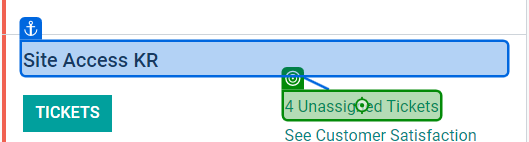
Workflow: Main

Step 1: click on '4 Unassigned Tickets'

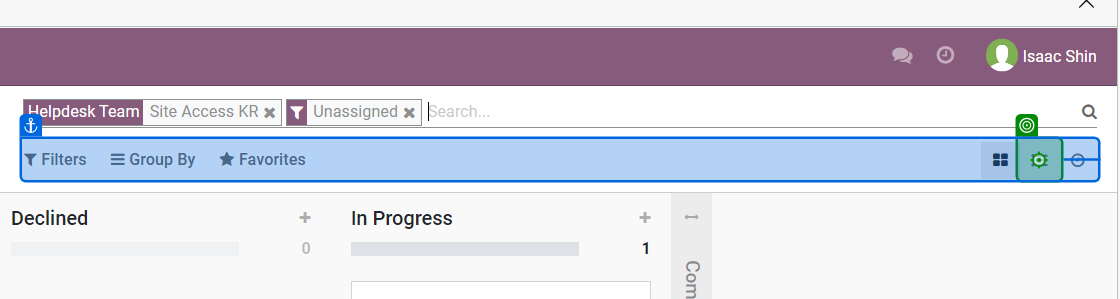
Step 2: click

Step 3: type "[string.Format("BMW{0}", "[k(enter)]".ToString)]" into 'FiltersGroup ByFavorite…' (no picture)

Step 4: get-text (no picture)

Step 5: click on 'Helpdesk Overview' (no picture)

Step 6: click on '3 Unassigned Tickets' (no picture)

Step 7: click (no picture)

Step 8: type "[string.Format("BMW{0}", "[k(enter)]".ToString)]" into 'FiltersGroup ByFavorite…' (no picture)

Step 9: get-text (no picture)

Step 10: click on 'Helpdesk Overview' (no picture)

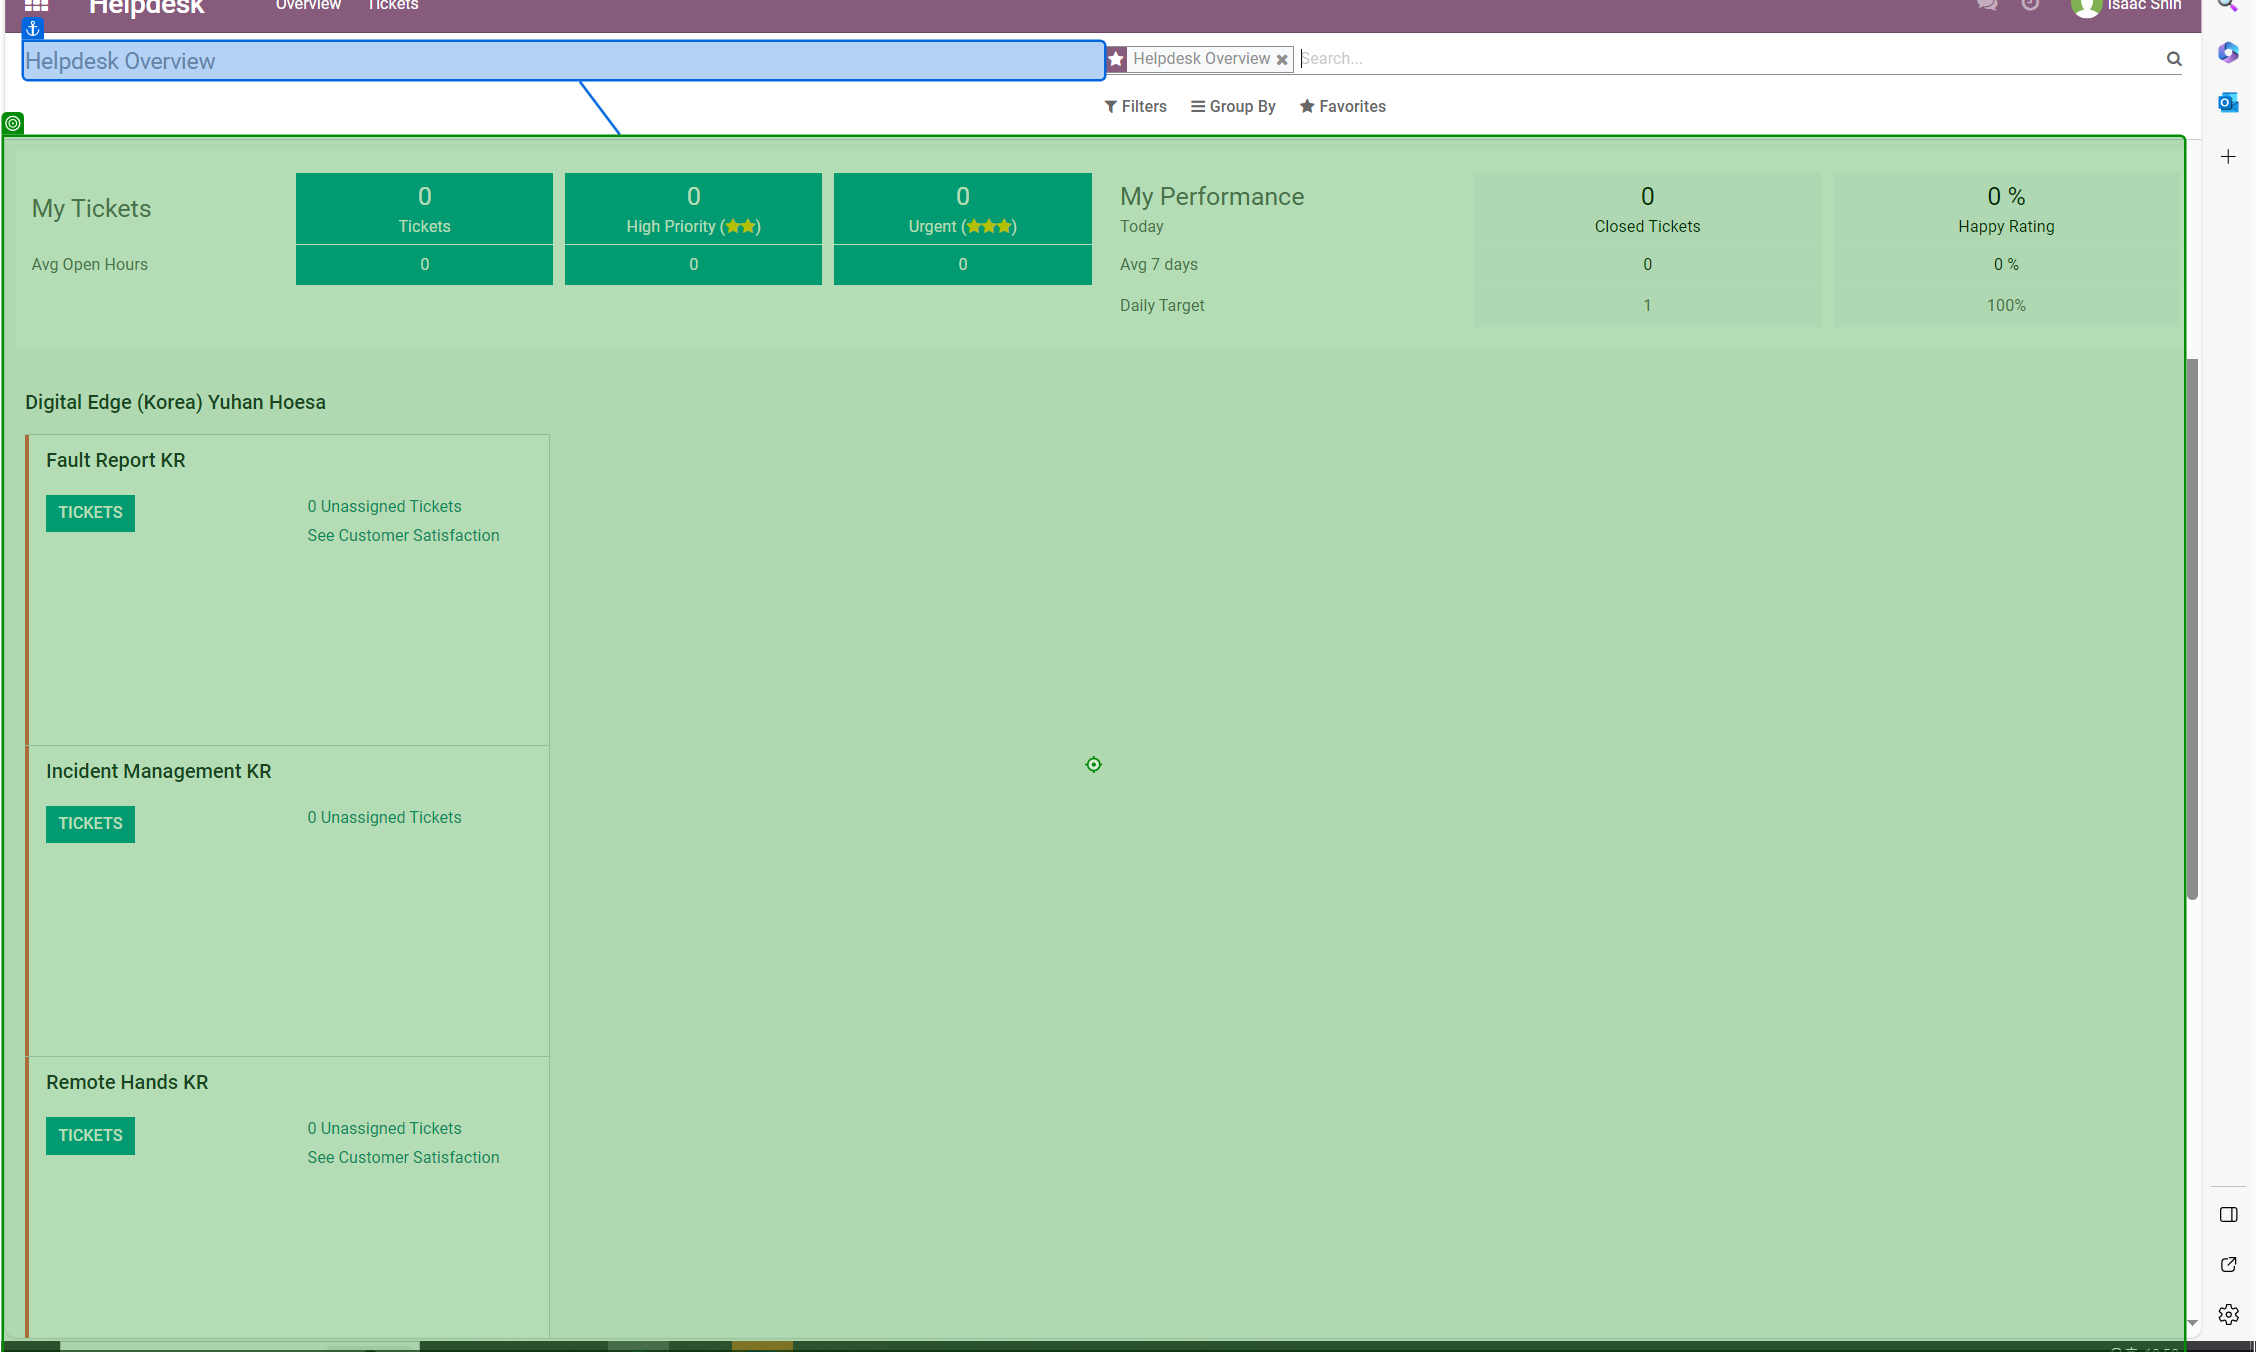
Step 11: Mouse Scroll 'Helpdesk Overview'

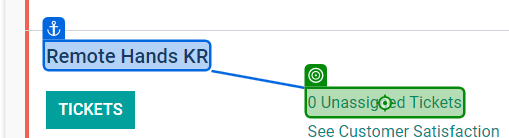
Step 12: click on '0 Unassigned Tickets'

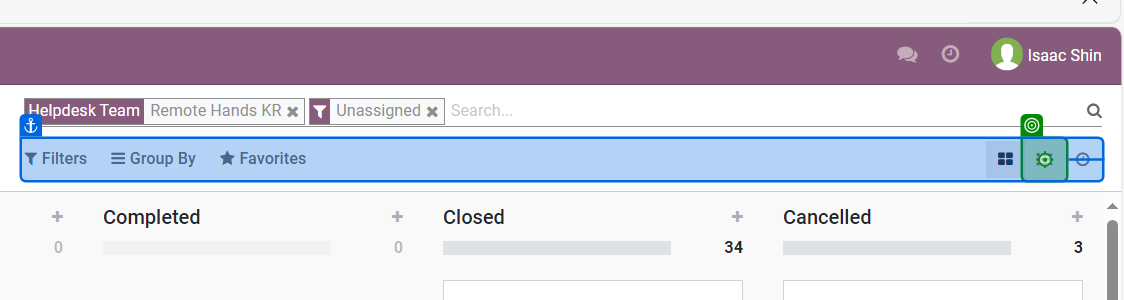
Step 13: click

Step 14: type "[string.Format("BMW{0}", "[k(enter)]".ToString)]" into 'FiltersGroup ByFavorite…' (no picture)

Step 15: get-text (no picture)

Step 16: click on 'Helpdesk Overview' (no picture)

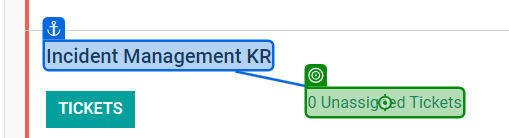
Step 17: click on '0 Unassigned Tickets'

Step 18: click (same screen as step 13)